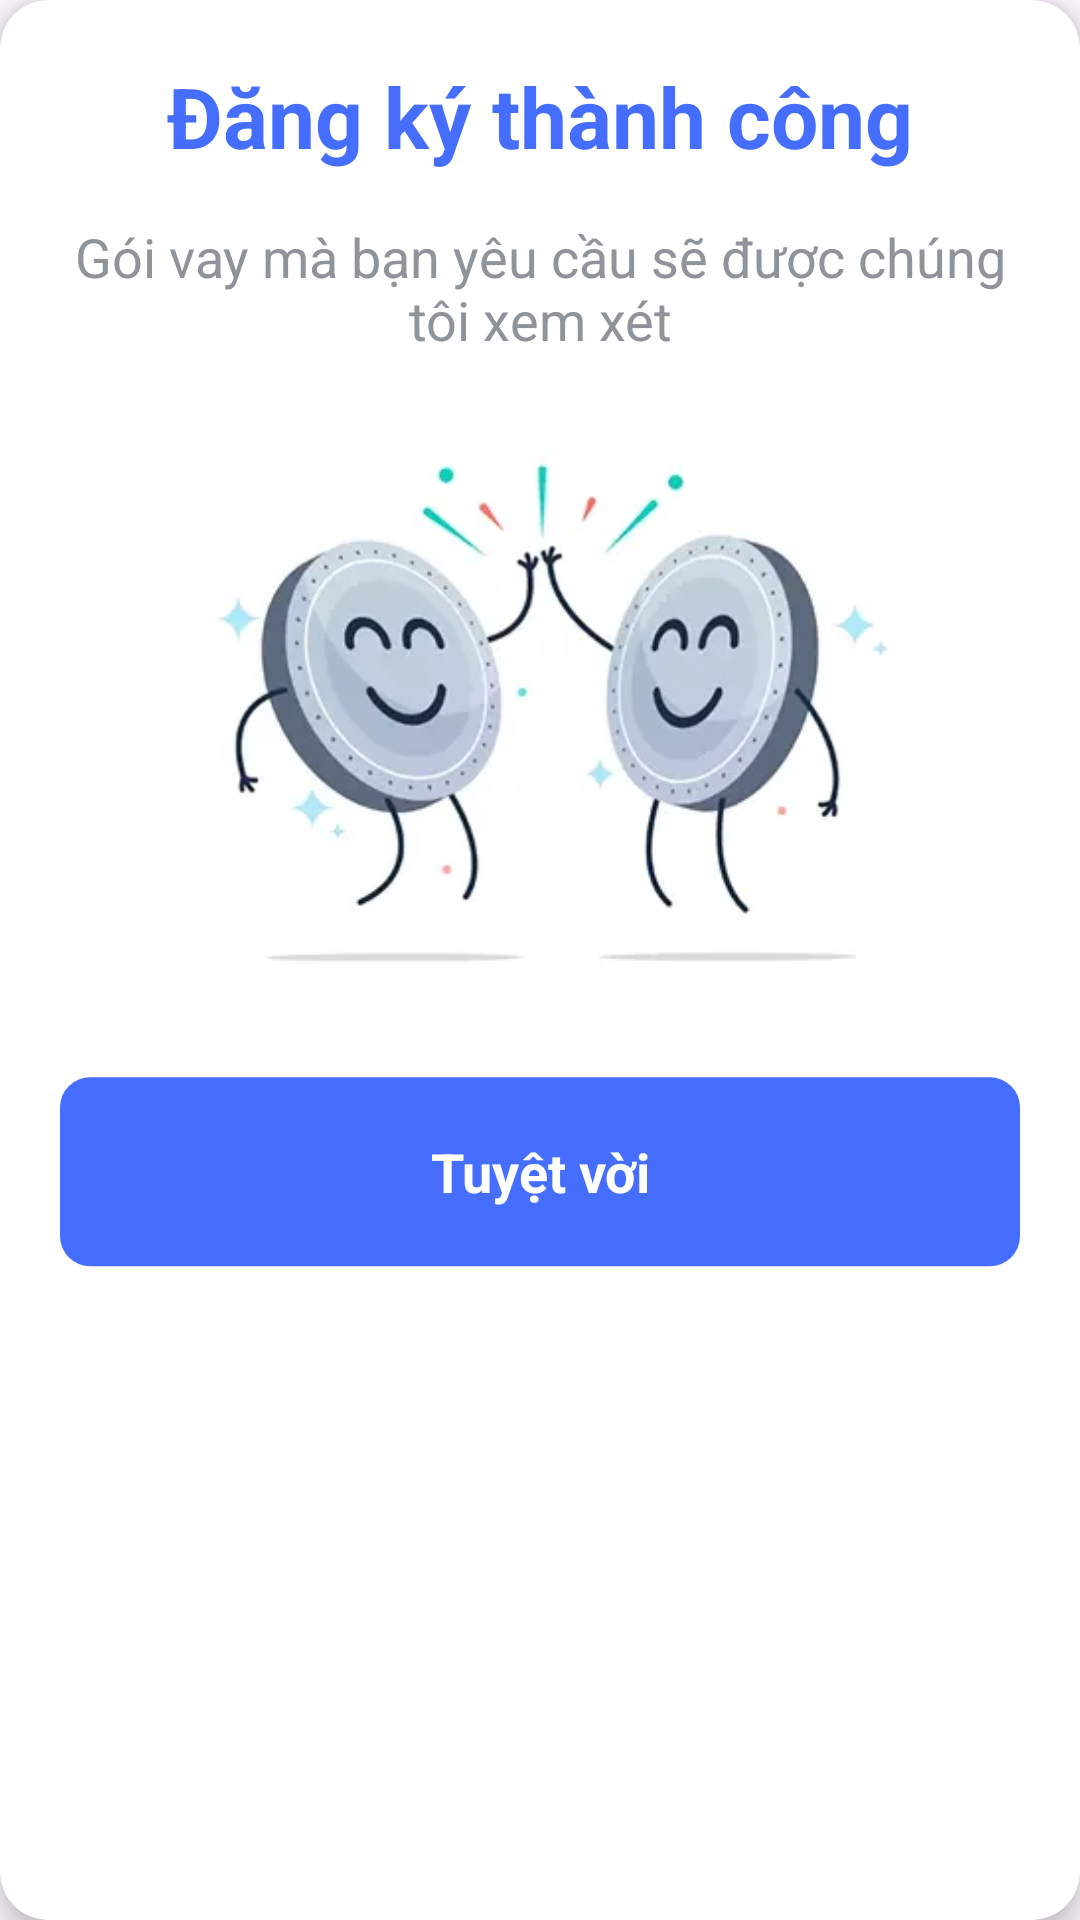

Layout XML and referenced resources for this Android screen:
<!-- AndroidManifest.xml: application theme Theme.EduInvest -->
<!-- res/layout/dialog_sucess.xml -->
<?xml version="1.0" encoding="utf-8"?>
<androidx.cardview.widget.CardView xmlns:android="http://schemas.android.com/apk/res/android"
    xmlns:app="http://schemas.android.com/apk/res-auto"
    android:layout_width="match_parent"
    android:layout_height="wrap_content"
    android:layout_margin="16dp"
    app:cardCornerRadius="16dp"
    android:layout_gravity="center"
    app:cardElevation="6dp"
    app:cardBackgroundColor="@android:color/white">

    <LinearLayout
        android:layout_width="match_parent"
        android:layout_height="match_parent"
        android:orientation="vertical"
        android:padding="20dp"
        android:gravity="center_horizontal">

        <TextView
            android:layout_width="wrap_content"
            android:layout_height="wrap_content"
            android:layout_gravity="center"
            android:text="Đăng ký thành công"
            android:textColor="#456EFE"
            android:textSize="28sp"
            android:textStyle="bold"
            android:layout_marginBottom="16dp" />

        <TextView
            android:layout_width="match_parent"
            android:layout_height="wrap_content"
            android:layout_marginBottom="16dp"
            android:text="Gói vay mà bạn yêu cầu sẽ được chúng tôi xem xét"
            android:textColor="#8E949A"
            android:textSize="18sp"
            android:gravity="center" />

        <com.google.android.material.imageview.ShapeableImageView
            android:layout_width="match_parent"
            android:layout_height="200dp"
            android:layout_marginBottom="16dp"
            android:scaleType="fitCenter"
            android:src="@drawable/img_success" />

        <TextView
            android:id="@+id/txtBack"
            android:layout_width="match_parent"
            android:layout_height="wrap_content"
            android:background="@drawable/ic_button"
            android:gravity="center"
            android:paddingVertical="12dp"
            android:text="Tuyệt vời"
            android:textColor="@android:color/white"
            android:textSize="18sp"
            android:textStyle="bold"
            android:layout_marginTop="8dp" />

    </LinearLayout>
</androidx.cardview.widget.CardView>
<!-- resources referenced by this layout -->
<resources>
  <!-- drawable ic_button (drawable) -->
  <vector xmlns:android="http://schemas.android.com/apk/res/android"
      android:width="316dp"
      android:height="64dp"
      android:viewportWidth="316"
      android:viewportHeight="64">
    <path
        android:pathData="M10,0.41L306,0.41A10,10 0,0 1,316 10.41L316,53.41A10,10 0,0 1,306 63.41L10,63.41A10,10 0,0 1,0 53.41L0,10.41A10,10 0,0 1,10 0.41z"
        android:fillColor="#456EFE"/>
  </vector>
  <!-- drawable img_success: webp bitmap (drawable, 6772 bytes) -->
  <style name="Theme.EduInvest" parent="Base.Theme.EduInvest" />
  <style name="Base.Theme.EduInvest" parent="Theme.Material3.DayNight.NoActionBar">
          <item name="color">@color/white</item>
          <item name="colorOnBackground">@color/black</item>
      </style>
  <color name="white">#FFFFFFFF</color>
  <color name="black">#FF000000</color>
</resources>
